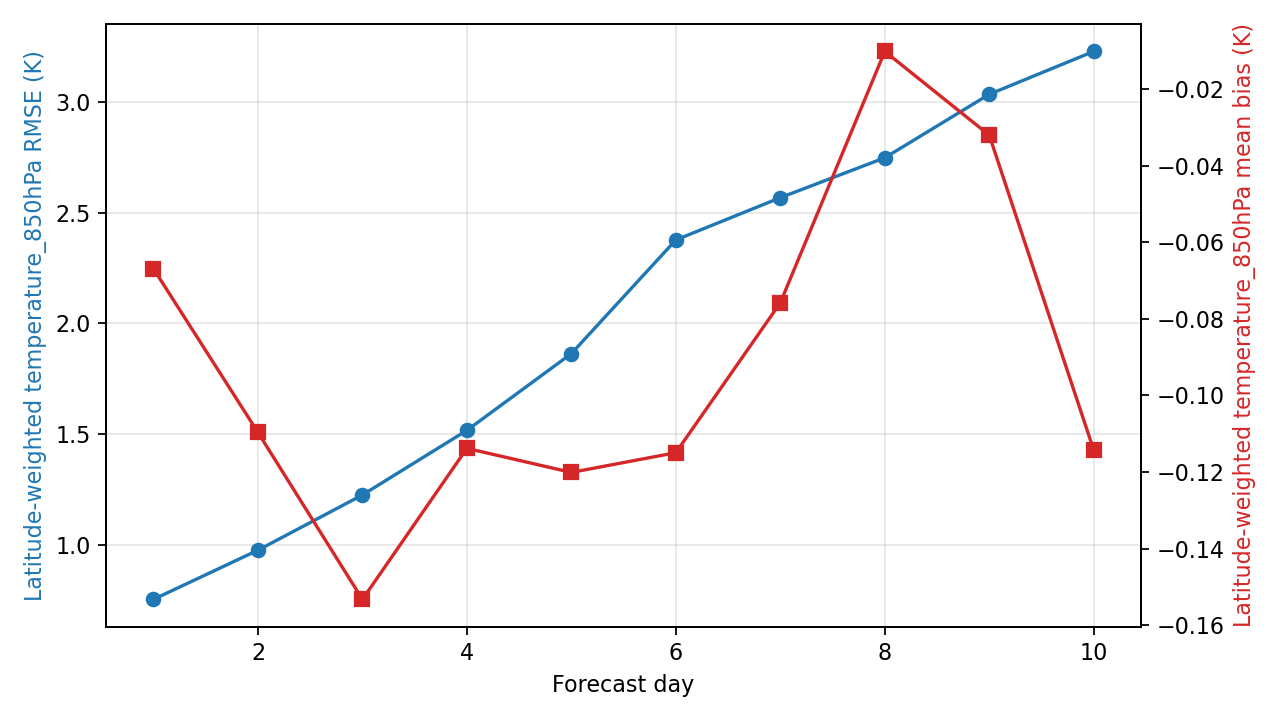

Values plotted in this chart, from the file beside it:
day, step, lead_hours, lead_day, temperature_850hPa_rmse_k, temperature_850hPa_mean_bias_k, metric_variable, metric_level_hpa, reference
1, 4, 24.0, 1.0, 0.7542, -0.06694, temperature, 850, ground_truth
2, 8, 48.0, 2.0, 0.9762, -0.1097, temperature, 850, ground_truth
3, 12, 72.0, 3.0, 1.226, -0.1533, temperature, 850, ground_truth
4, 16, 96.0, 4.0, 1.517, -0.1138, temperature, 850, ground_truth
5, 20, 120.0, 5.0, 1.864, -0.1201, temperature, 850, ground_truth
6, 24, 144.0, 6.0, 2.377, -0.115, temperature, 850, ground_truth
7, 28, 168.0, 7.0, 2.568, -0.07583, temperature, 850, ground_truth
8, 32, 192.0, 8.0, 2.748, -0.01017, temperature, 850, ground_truth
9, 36, 216.0, 9.0, 3.035, -0.03205, temperature, 850, ground_truth
10, 40, 240.0, 10.0, 3.228, -0.1143, temperature, 850, ground_truth
